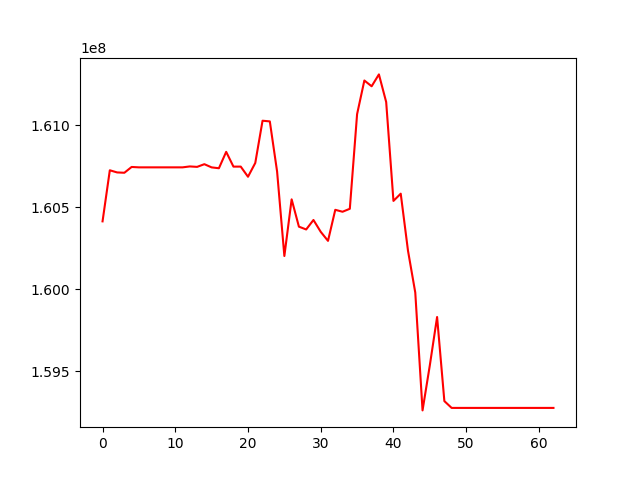

Values plotted in this chart, from the file beside it:
, 0
0, 160414264
1, 160726128
2, 160713031
3, 160710962
4, 160746391
5, 160743981
6, 160743981
7, 160743981
8, 160743981
9, 160743981
10, 160743981
11, 160743981
12, 160749632
13, 160746874
14, 160763307
15, 160743795
16, 160738566
17, 160838613
18, 160748467
19, 160748546
20, 160686634
21, 160770825
22, 161028668
23, 161024546
24, 160718810
25, 160202724
26, 160548677
27, 160381931
28, 160364767
29, 160422705
30, 160350385
31, 160295243
32, 160484748
33, 160472945
34, 160491030
35, 161068772
36, 161274209
37, 161238971
38, 161311487
39, 161142853
40, 160539101
41, 160583319
42, 160234878
43, 159979513
44, 159260129
45, 159535132
46, 159830347
47, 159316900
48, 159275307
49, 159275307
50, 159275307
51, 159275307
52, 159275307
53, 159275307
54, 159275307
55, 159275307
56, 159275307
57, 159275307
58, 159275307
59, 159275307
... 3 more rows
